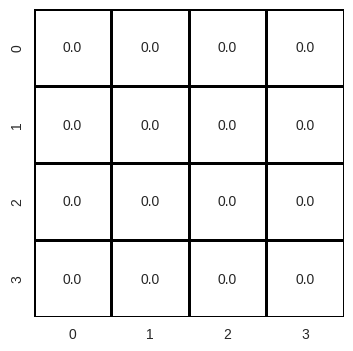

The script that saved this image:
# dp_policy_evaluation.py

import numpy as np
import matplotlib.pyplot as plt
import seaborn as sn
from matplotlib.colors import LinearSegmentedColormap
from matplotlib.animation import FuncAnimation

plt.style.use("seaborn-v0_8")
W = LinearSegmentedColormap.from_list("w", ["w", "w"], N=256)

# Define possible actions as directional movements
ACTIONS = {
    0: [1, 0],  # north
    1: [-1, 0],  # south
    2: [0, -1],  # west
    3: [0, 1],  # east
}


class GridWorld:
    def __init__(self, size=4):
        """
        A gridworld environment with absorbing states at [0, 0] and [size - 1, size - 1].

        Args:
            size (int): the dimension of the grid in each direction
        """
        self.state_value = np.zeros((size, size))
        self.fig, self.ax = None, None
        self.heatmap = None

    def reset(self):
        """Reset the state values to zero."""
        self.state_value = np.zeros_like(self.state_value)

    def step(self, state, action):
        """
        Take a step in the environment given current state and action.

        Args:
            state (tuple): Current state coordinates (x, y)
            action (list): Movement direction [dx, dy]

        Returns:
            tuple: (next_state, reward)
        """
        # Check if current state is terminal
        size = len(self.state_value) - 1
        if (state == (0, 0)) or (state == (size, size)):
            return state, 0

        # Calculate next state
        s_1 = (state[0] + action[0], state[1] + action[1])
        reward = -1

        # Handle boundary conditions
        if s_1[0] < 0 or s_1[0] >= len(self.state_value):
            s_1 = state  # Bounce back if hitting north-south walls
        elif s_1[1] < 0 or s_1[1] >= len(self.state_value):
            s_1 = state  # Bounce back if hitting east-west walls

        return s_1, reward

    def setup_plot(self):
        """Initialize the plot for animation."""
        size = min(len(self.state_value), 20)
        self.fig, self.ax = plt.subplots(figsize=(size, size))
        self.ax.grid(which="major", axis="both", linestyle="-", color="k", linewidth=2)
        self.heatmap = sn.heatmap(
            self.state_value,
            annot=True,
            fmt=".1f",
            cmap=W,
            linewidths=1,
            linecolor="black",
            cbar=False,
            ax=self.ax,
        )
        return self.fig

    def update_plot(self, iteration):
        """Update the plot with current state values."""
        self.ax.clear()
        self.ax.grid(which="major", axis="both", linestyle="-", color="k", linewidth=2)
        self.ax.set_title(f"Value Function after {iteration} iterations")

        # Update heatmap
        sn.heatmap(
            self.state_value,
            annot=True,
            fmt=".1f",
            cmap=W,
            linewidths=1,
            linecolor="black",
            cbar=False,
            ax=self.ax,
        )

        # Keep axis labels visible
        self.ax.set_xlabel("Column")
        self.ax.set_ylabel("Row")

    def bellman_expectation(self, state, probs, discount):
        """
        Makes a one step lookahead and applies the bellman expectation equation.

        Args:
            state (tuple): Current state coordinates (x, y)
            probs (list): Transition probabilities for each action
            discount (float): Discount factor

        Returns:
            float: New value for the specified state
        """
        value = 0
        for action_idx, action in ACTIONS.items():
            next_state, reward = self.step(state, action)
            value += probs[action_idx] * (
                reward + discount * self.state_value[next_state]
            )
        return value


def policy_evaluation_animated(
    env, policy=None, max_iterations=1000, discount=1.0, in_place=False
):
    """
    Animated policy evaluation using dynamic programming.
    """
    if policy is None:
        policy = np.ones((*env.state_value.shape, len(ACTIONS))) * 0.25

    fig = env.setup_plot()

    def update(iteration):
        # Cache old values if not updating in-place
        values = env.state_value if in_place else np.empty_like(env.state_value)

        # Update each state's value
        for i in range(len(env.state_value)):
            for j in range(len(env.state_value[i])):
                state = (i, j)
                value = env.bellman_expectation(state, policy[i, j], discount)
                values[i, j] = value * discount

        # Update value table
        env.state_value = values
        env.update_plot(iteration)

    # Create animation with specific frames
    frames = [1, 2, 3, 1000]
    anim = FuncAnimation(
        fig,
        update,
        frames=frames,
        interval=1000,  # 1 second between frames
        repeat=False,
        blit=False,  # Set to False to ensure proper updates
    )

    # Keep a reference to prevent garbage collection
    plt.show(block=True)
    return env.state_value


if __name__ == "__main__":
    env = GridWorld(4)
    final_values = policy_evaluation_animated(
        env, policy=None, max_iterations=1, discount=1.0, in_place=False
    )
